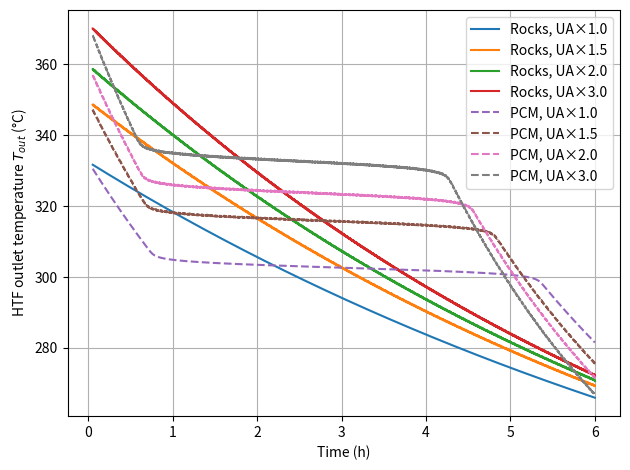
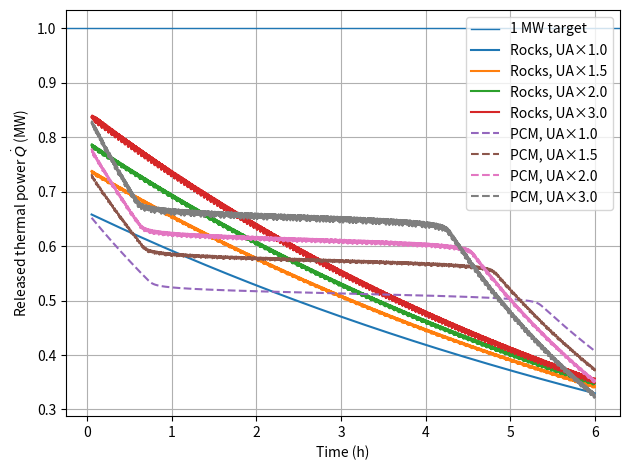

Reproduce these figures in Python, in order.
import numpy as np
import matplotlib.pyplot as plt
from dataclasses import dataclass
from math import pi, sqrt
from scipy.integrate import solve_ivp

# -------------------------
# 1) Given data (from your sheet)
# -------------------------
@dataclass
class Props:
    # Rocks (limestone)
    rho_rock: float = 2750.0          # kg/m3
    cp_rock: float = 840.0            # J/kg.K
    k_rock: float = 1.3               # W/m.K

    # PCM (KCl-LiCl)
    rho_pcm: float = 1650.0           # kg/m3
    cp_pcm: float = 1200.0            # J/kg.K (solid and liquid)
    k_pcm: float = 0.9                # W/m.K
    Tm_pcm_C: float = 355.0           # °C
    Lf_pcm: float = 236e3             # J/kg  (236 kJ/kg)

    # HTF (Syltherm 800)
    rho_htf: float = 600.0            # kg/m3
    cp_htf: float = 2000.0            # J/kg.K
    k_htf: float = 0.07               # W/m.K
    mu_htf: float = 3.1e-4            # Pa.s


@dataclass
class Geo:
    N_tubes: int = 100
    D_tube: float = 0.01              # m (assume inner diameter for convection)
    L: float = 5.0                    # m (height/length)


@dataclass
class BC:
    T_init_C: float = 400.0           # initial temperature of entire system (°C)
    T_in_C: float = 200.0             # HTF inlet temperature (°C)
    T_amb_C: float = 30.0             # ambient temperature (°C)
    h_amb: float = 5.0                # W/m2.K


@dataclass
class Design:
    Q_req: float = 1e6                # W
    t_req_h: float = 4.0              # hours (energy requirement)
    t_sim_h: float = 6.0              # hours (simulation duration)


@dataclass
class ModelChoices:
    include_losses: bool = True
    # Closure: use U = hi (dominant tube-side convection) then scale by UA_factor
    sigma_pcm_K: float = 2.0          # PCM Cp_eff smoothing width (K)


# -------------------------
# 2) Helper functions
# -------------------------
def compute_required_energy(des: Design) -> float:
    return des.Q_req * (des.t_req_h * 3600.0)

def mdot_from_power(des: Design, props: Props, Tin_C: float, Tout_C: float) -> float:
    dT = (Tout_C - Tin_C)
    return des.Q_req / (props.cp_htf * dT)

def tube_bundle_area(g: Geo) -> float:
    return g.N_tubes * pi * g.D_tube * g.L

def tube_flow_area_total(g: Geo) -> float:
    Ac = pi * (g.D_tube**2) / 4.0
    return g.N_tubes * Ac

def reynolds(mdot: float, props: Props, g: Geo) -> float:
    A_total = tube_flow_area_total(g)
    u = mdot / (props.rho_htf * A_total)
    return props.rho_htf * u * g.D_tube / props.mu_htf

def prandtl(props: Props) -> float:
    return props.cp_htf * props.mu_htf / props.k_htf

def hi_from_correlation(mdot: float, props: Props, g: Geo) -> float:
    # h = (k_HTF / D) * [ 4.66 if Re <= 2300 else 0.023 Re^0.8 Pr^0.4 ]
    Re = reynolds(mdot, props, g)
    Pr = prandtl(props)
    if Re <= 2300.0:
        Nu = 4.66
    else:
        Nu = 0.023 * (Re**0.8) * (Pr**0.4)
    return props.k_htf / g.D_tube * Nu

def tank_diameter_from_volume(V: float, L: float) -> float:
    return sqrt(4.0 * V / (pi * L))

def tank_external_area(D_tank: float, L: float) -> float:
    A_lat = pi * D_tank * L
    A_ends = 2.0 * pi * (D_tank**2) / 4.0
    return A_lat + A_ends

def pcm_effective_cp(T_C: float, props: Props, sigma_K: float) -> float:
    """
    Physically consistent effective heat capacity method:
    Cp_eff(T) = Cp_base + Lf * gaussian(T; Tm, sigma)  (integral = Lf)
    """
    Tm = props.Tm_pcm_C
    gauss = (1.0 / (np.sqrt(2.0*np.pi) * sigma_K)) * np.exp(-0.5 * ((T_C - Tm)/sigma_K)**2)
    return props.cp_pcm + props.Lf_pcm * gauss

def size_storage(props: Props, des: Design):
    """
    Uses the Part I temperature window from statement (Ti=290°C, Tf=400°C)
    and energy requirement E = 1 MW * 4 h.
    """
    Ereq = compute_required_energy(des)
    Ti = 290.0
    Tf = 400.0
    dT = Tf - Ti

    m_rock = Ereq / (props.cp_rock * dT)
    V_rock = m_rock / props.rho_rock

    # PCM: stored energy per kg = cp*(Tf-Ti) + Lf
    e_per_kg = props.cp_pcm * dT + props.Lf_pcm
    m_pcm = Ereq / e_per_kg
    V_pcm = m_pcm / props.rho_pcm

    return dict(Ereq=Ereq, m_rock=m_rock, V_rock=V_rock, m_pcm=m_pcm, V_pcm=V_pcm)


# -------------------------
# 3) Simulation
# -------------------------
def simulate_case(case: str, props: Props, geo: Geo, bc: BC, des: Design, choices: ModelChoices,
                  V_storage: float, m_storage: float, UA_factor: float):

    # mdot from required 1 MW with Tin=200C, Tout_target=400C
    mdot = mdot_from_power(des, props, bc.T_in_C, 400.0)

    # Base UA from internal correlation; then apply UA_factor as "enhancement"
    hi = hi_from_correlation(mdot, props, geo)
    A = tube_bundle_area(geo)
    UA_base = hi * A
    UA = UA_factor * UA_base

    # HTF mass inside tubes
    Ac_single = pi * geo.D_tube**2 / 4.0
    V_tubes = geo.N_tubes * Ac_single * geo.L
    m_htf_inside = props.rho_htf * V_tubes

    # Tank geometry for ambient losses (derived from volume + height)
    D_tank = tank_diameter_from_volume(V_storage, geo.L)
    A_ext = tank_external_area(D_tank, geo.L)

    Tin = bc.T_in_C
    Tamb = bc.T_amb_C

    # Initial conditions
    Tf0 = bc.T_init_C
    Ts0 = bc.T_init_C

    t0 = 0.0
    tf = des.t_sim_h * 3600.0

    def rhs(t, y):
        Tf, Ts = y

        # Heat exchange HTF <-> storage
        Qfs = UA * (Tf - Ts)  # W

        # Ambient losses from storage
        Qloss = 0.0
        if choices.include_losses:
            Qloss = bc.h_amb * A_ext * (Ts - Tamb)

        # HTF (lumped) energy balance
        dTfdt = (mdot * props.cp_htf * (Tin - Tf) - Qfs) / (m_htf_inside * props.cp_htf)

        # Storage energy balance
        if case.lower() == "rocks":
            C = m_storage * props.cp_rock
        elif case.lower() == "pcm":
            Cp_eff = pcm_effective_cp(Ts, props, choices.sigma_pcm_K)
            C = m_storage * Cp_eff
        else:
            raise ValueError("case must be 'rocks' or 'pcm'")

        dTsdt = (Qfs - Qloss) / C
        return [dTfdt, dTsdt]

    sol = solve_ivp(rhs, (t0, tf), [Tf0, Ts0], method="RK45", max_step=10.0)

    t = sol.t
    Tf = sol.y[0]
    Ts = sol.y[1]

    # Outputs
    Tout = Tf
    Qfs = UA * (Tf - Ts)        # W ; negative means heat goes from storage to HTF
    Qreleased = -Qfs            # W ; positive delivered to HTF during discharge

    meta = dict(
        mdot=mdot,
        Re=reynolds(mdot, props, geo),
        hi=hi,
        A=A,
        UA_base=UA_base,
        UA=UA,
        UA_factor=UA_factor,
        D_tank=D_tank,
        A_ext=A_ext
    )
    return t, Tout, Qreleased, Ts, meta


def main():
    props = Props()
    geo = Geo()
    bc = BC()
    des = Design()
    choices = ModelChoices(include_losses=True, sigma_pcm_K=2.0)

    sizing = size_storage(props, des)

    # ---- Sensitivity settings ----
    UA_factors = [1.0, 1.5, 2.0, 3.0]   # you can change these
    t_plot_start_h = 0.05              # crop first 3 minutes to avoid initial spike

    results = {"rocks": [], "pcm": []}

    for f in UA_factors:
        t_r, Tout_r, Q_r, Ts_r, meta_r = simulate_case(
            "rocks", props, geo, bc, des, choices,
            V_storage=sizing["V_rock"], m_storage=sizing["m_rock"], UA_factor=f
        )
        t_p, Tout_p, Q_p, Ts_p, meta_p = simulate_case(
            "pcm", props, geo, bc, des, choices,
            V_storage=sizing["V_pcm"], m_storage=sizing["m_pcm"], UA_factor=f
        )

        results["rocks"].append((t_r, Tout_r, Q_r, Ts_r, meta_r))
        results["pcm"].append((t_p, Tout_p, Q_p, Ts_p, meta_p))

    # ---- Plot Tout(t) ----
    plt.figure()
    for (t, Tout, Q, Ts, meta) in results["rocks"]:
        th = t / 3600.0
        mask = th >= t_plot_start_h
        plt.plot(th[mask], Tout[mask], label=f"Rocks, UA×{meta['UA_factor']:.1f}")
    for (t, Tout, Q, Ts, meta) in results["pcm"]:
        th = t / 3600.0
        mask = th >= t_plot_start_h
        plt.plot(th[mask], Tout[mask], linestyle="--", label=f"PCM, UA×{meta['UA_factor']:.1f}")
    plt.xlabel("Time (h)")
    plt.ylabel("HTF outlet temperature $T_{out}$ (°C)")
    plt.legend()
    plt.grid(True)
    plt.tight_layout()
    plt.savefig("Tout_vs_time_UA_sensitivity.png", dpi=200)

    # ---- Plot Qdot(t) ----
    plt.figure()
    # 1 MW reference line
    plt.axhline(des.Q_req / 1e6, linewidth=1.0, label="1 MW target")

    for (t, Tout, Q, Ts, meta) in results["rocks"]:
        th = t / 3600.0
        mask = th >= t_plot_start_h
        plt.plot(th[mask], Q[mask] / 1e6, label=f"Rocks, UA×{meta['UA_factor']:.1f}")
    for (t, Tout, Q, Ts, meta) in results["pcm"]:
        th = t / 3600.0
        mask = th >= t_plot_start_h
        plt.plot(th[mask], Q[mask] / 1e6, linestyle="--", label=f"PCM, UA×{meta['UA_factor']:.1f}")

    plt.xlabel("Time (h)")
    plt.ylabel("Released thermal power $\\dot{Q}$ (MW)")
    plt.legend()
    plt.grid(True)
    plt.tight_layout()
    plt.savefig("Qdot_vs_time_UA_sensitivity.png", dpi=200)

    # ---- Print summary ----
    print("=== DESIGN SIZING (1 MW for 4 h) ===")
    print(f"Ereq  = {sizing['Ereq']:.3e} J (= 4 MWh)")
    print(f"Rocks: m = {sizing['m_rock']:.3e} kg, V = {sizing['V_rock']:.3f} m^3")
    print(f"PCM  : m = {sizing['m_pcm']:.3e} kg, V = {sizing['V_pcm']:.3f} m^3\n")

    # Show baseline transfer info (UA×1)
    base_meta = results["rocks"][0][4]
    print("=== BASELINE HEAT TRANSFER (UA×1.0) ===")
    print(f"mdot    = {base_meta['mdot']:.4f} kg/s")
    print(f"Re      = {base_meta['Re']:.2e}")
    print(f"hi      = {base_meta['hi']:.2f} W/m^2.K")
    print(f"A       = {base_meta['A']:.2f} m^2")
    print(f"UA_base = {base_meta['UA_base']:.2f} W/K\n")

    print("Saved figures:")
    print(" - Tout_vs_time_UA_sensitivity.png")
    print(" - Qdot_vs_time_UA_sensitivity.png")


if __name__ == "__main__":
    main()

